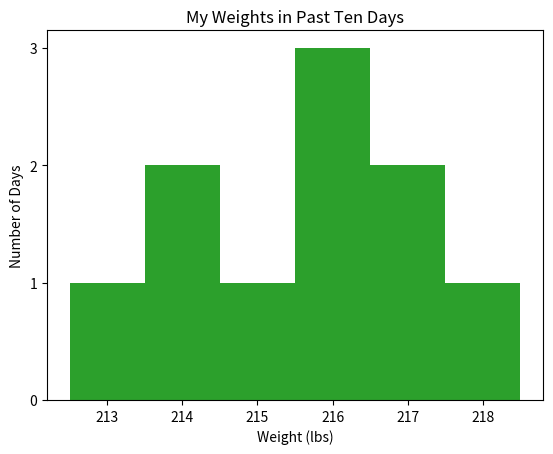

Here is the Python script that generated this plot:
import matplotlib.pyplot as plt
import numpy

x = numpy.array([213,214,214,215,216,216,216,217,217,218])

# Generate a frequence table
uvalue, ucount = numpy.unique(x, return_counts = True)
print('Unique Values:\n', uvalue)
print('Unique Counts:\n', ucount)

# Draw a properly labeled histogram with default specification
plt.hist(x)
plt.title('My Weights in Past Ten Days')
plt.xlabel('Weight (lbs)')
plt.ylabel('Number of Days')
plt.show()

# Draw a better labeled histogram with specified bin boundaries
plt.hist(x, bins = [212.5,213.5,214.5,215.5,216.5,217.5,218.5], align='mid')
plt.title('My Weights in Past Ten Days')
plt.xlabel('Weight (lbs)')
plt.ylabel('Number of Days')
plt.yticks(range(4))
plt.grid(axis = 'y')
plt.show()

binMid = 212.5 + numpy.arange(7) * 1
plt.hist(x, bins = binMid, align='mid')
plt.title('My Weights in Past Ten Days')
plt.xlabel('Weight (lbs)')
plt.ylabel('Number of Days')
plt.yticks(range(4))
plt.grid(axis = 'y')
plt.show()
